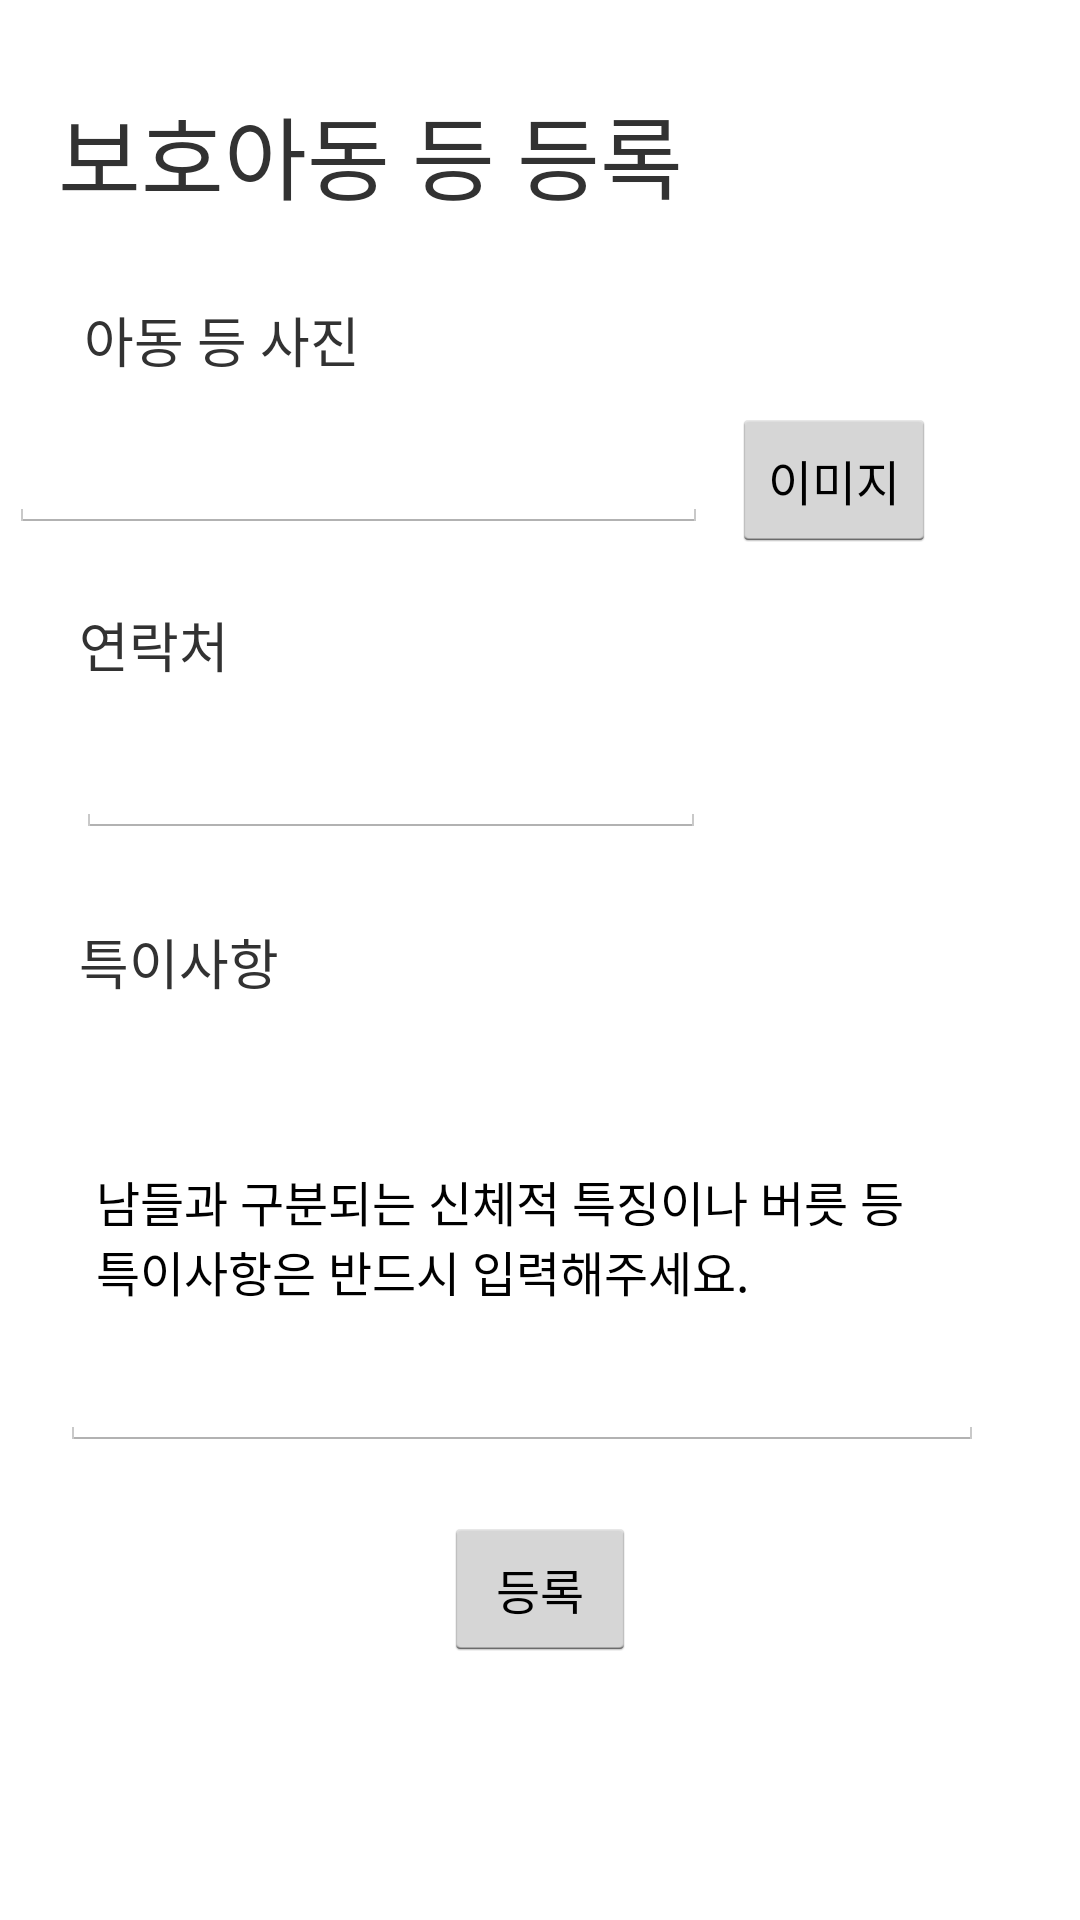

Reconstruct the res/layout file that produces this screen, plus the resources it refers to.
<!-- AndroidManifest.xml: application theme AppTheme -->
<!-- res/layout/reg_care.xml -->
<?xml version="1.0" encoding="utf-8"?>
<android.support.constraint.ConstraintLayout xmlns:android="http://schemas.android.com/apk/res/android"
    xmlns:app="http://schemas.android.com/apk/res-auto"
    xmlns:tools="http://schemas.android.com/tools"
    android:layout_width="match_parent"
    android:layout_height="match_parent"
    tools:context="blockChainTCL.babychain.RegMainActivity">

    <TextView
        android:id="@+id/textView"
        android:layout_width="wrap_content"
        android:layout_height="wrap_content"
        android:text="보호아동 등 등록"
        android:textSize="30sp"
        app:layout_constraintBottom_toBottomOf="parent"
        app:layout_constraintHorizontal_bias="0.127"
        app:layout_constraintLeft_toLeftOf="parent"
        app:layout_constraintRight_toRightOf="parent"
        app:layout_constraintTop_toTopOf="parent"
        app:layout_constraintVertical_bias="0.049" />

    <TextView
        android:id="@+id/textView9"
        android:layout_width="wrap_content"
        android:layout_height="wrap_content"
        android:layout_marginStart="28dp"
        android:layout_marginLeft="28dp"
        android:layout_marginTop="8dp"
        android:layout_marginEnd="8dp"
        android:layout_marginRight="8dp"
        android:layout_marginBottom="8dp"
        android:text="아동 등 사진"
        android:textSize="18sp"
        app:layout_constraintBottom_toBottomOf="parent"
        app:layout_constraintEnd_toEndOf="parent"
        app:layout_constraintHorizontal_bias="0.0"
        app:layout_constraintStart_toStartOf="parent"
        app:layout_constraintTop_toBottomOf="@+id/textView"
        app:layout_constraintVertical_bias="0.036" />

    <TextView
        android:id="@+id/textView10"
        android:layout_width="wrap_content"
        android:layout_height="wrap_content"
        android:layout_marginStart="8dp"
        android:layout_marginLeft="8dp"
        android:layout_marginTop="24dp"
        android:layout_marginEnd="8dp"
        android:layout_marginRight="8dp"
        android:text="연락처"
        android:textSize="18sp"
        app:layout_constraintEnd_toEndOf="parent"
        app:layout_constraintHorizontal_bias="0.062"
        app:layout_constraintStart_toStartOf="parent"
        app:layout_constraintTop_toBottomOf="@+id/editText3" />

    <EditText
        android:id="@+id/editText3"
        android:layout_width="233dp"
        android:layout_height="wrap_content"
        android:layout_marginStart="8dp"
        android:layout_marginLeft="8dp"
        android:layout_marginTop="12dp"
        android:layout_marginEnd="8dp"
        android:layout_marginRight="8dp"
        android:ems="10"
        android:inputType="textPersonName"
        app:layout_constraintEnd_toStartOf="@+id/button"
        app:layout_constraintHorizontal_bias="1.0"
        app:layout_constraintStart_toStartOf="parent"
        app:layout_constraintTop_toBottomOf="@+id/textView9" />

    <Button
        android:id="@+id/button"
        android:layout_width="wrap_content"
        android:layout_height="wrap_content"
        android:layout_marginTop="8dp"
        android:layout_marginEnd="48dp"
        android:layout_marginRight="48dp"
        android:layout_marginBottom="8dp"
        android:text="이미지"
        android:textSize="16sp"
        app:layout_constraintBottom_toBottomOf="parent"
        app:layout_constraintEnd_toEndOf="parent"
        app:layout_constraintTop_toTopOf="parent"
        app:layout_constraintVertical_bias="0.222" />

    <EditText
        android:id="@+id/editText5"
        android:layout_width="wrap_content"
        android:layout_height="wrap_content"
        android:layout_marginStart="8dp"
        android:layout_marginLeft="8dp"
        android:layout_marginTop="12dp"
        android:layout_marginEnd="8dp"
        android:layout_marginRight="8dp"
        android:ems="10"
        android:inputType="phone"
        app:layout_constraintEnd_toEndOf="parent"
        app:layout_constraintHorizontal_bias="0.13"
        app:layout_constraintStart_toStartOf="parent"
        app:layout_constraintTop_toBottomOf="@+id/textView10" />

    <TextView
        android:id="@+id/textView11"
        android:layout_width="wrap_content"
        android:layout_height="wrap_content"
        android:layout_marginStart="8dp"
        android:layout_marginLeft="8dp"
        android:layout_marginTop="28dp"
        android:layout_marginEnd="8dp"
        android:layout_marginRight="8dp"
        android:text="특이사항"
        android:textSize="18sp"
        app:layout_constraintEnd_toEndOf="parent"
        app:layout_constraintHorizontal_bias="0.066"
        app:layout_constraintStart_toStartOf="parent"
        app:layout_constraintTop_toBottomOf="@+id/editText5" />

    <EditText
        android:id="@+id/editText7"
        android:layout_width="308dp"
        android:layout_height="142dp"
        android:layout_marginStart="8dp"
        android:layout_marginLeft="8dp"
        android:layout_marginTop="8dp"
        android:layout_marginEnd="8dp"
        android:layout_marginRight="8dp"
        android:ems="10"
        android:inputType="textMultiLine"
        android:singleLine="false"
        android:text="남들과 구분되는 신체적 특징이나 버릇 등 특이사항은 반드시 입력해주세요. "
        android:textSize="16sp"
        app:layout_constraintEnd_toEndOf="parent"
        app:layout_constraintHorizontal_bias="0.333"
        app:layout_constraintStart_toStartOf="parent"
        app:layout_constraintTop_toBottomOf="@+id/textView11" />

    <Button
        android:id="@+id/button2"
        android:layout_width="wrap_content"
        android:layout_height="wrap_content"
        android:layout_marginStart="8dp"
        android:layout_marginLeft="8dp"
        android:layout_marginTop="8dp"
        android:layout_marginEnd="8dp"
        android:layout_marginRight="8dp"
        android:layout_marginBottom="8dp"
        android:text="등록"
        android:textSize="16sp"
        app:layout_constraintBottom_toBottomOf="parent"
        app:layout_constraintEnd_toEndOf="parent"
        app:layout_constraintStart_toStartOf="parent"
        app:layout_constraintTop_toBottomOf="@+id/editText7"
        app:layout_constraintVertical_bias="0.151" />

</android.support.constraint.ConstraintLayout>
<!-- resources referenced by this layout -->
<resources>
  <style name="AppTheme" parent="android:Theme.Holo.Light.DarkActionBar">
          
          <item name="android:windowActionBar">false</item>
          <item name="android:windowNoTitle">true</item>
      </style>
</resources>
